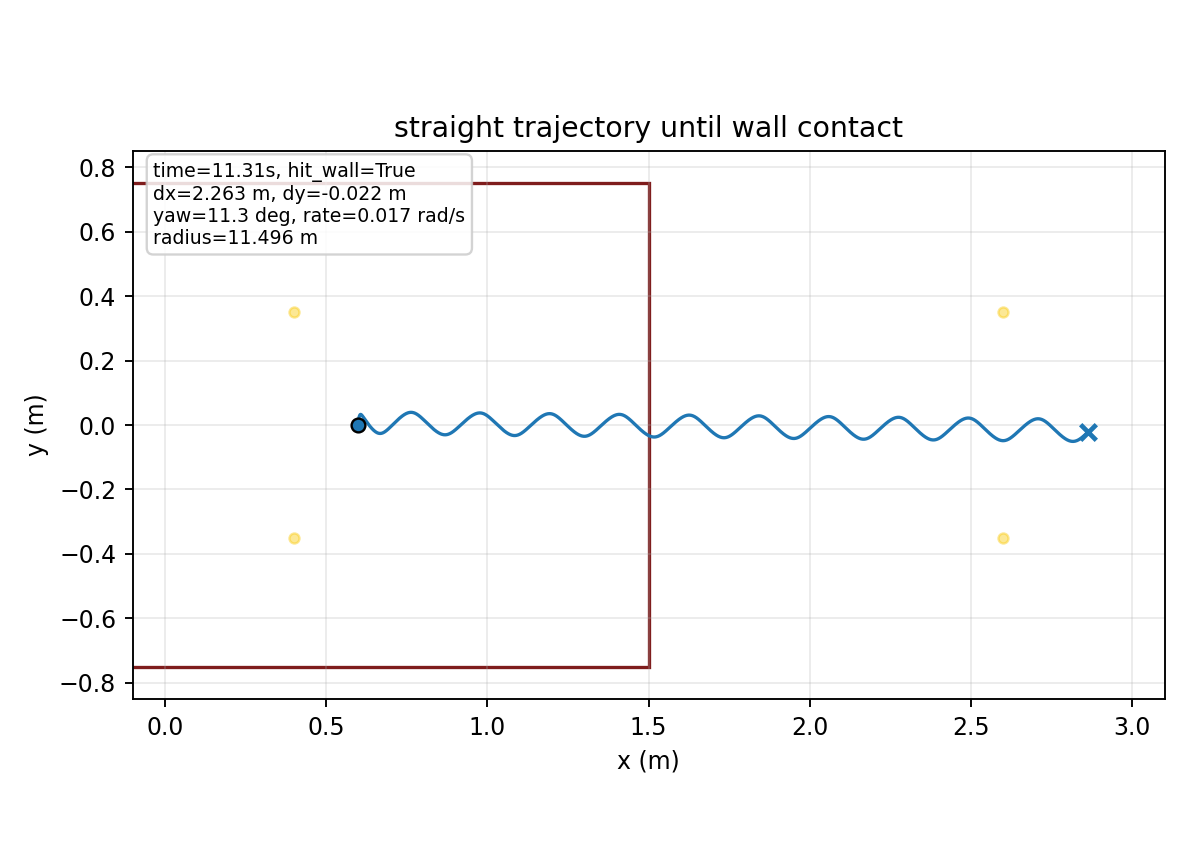

Data behind this chart, as committed beside it:
time, x, y, yaw
1.000000000000000021e-03, 5.999999999388299088e-01, -3.989415011451669102e-06, 5.031615989137453826e-05
2.000000000000000042e-03, 5.999999987061441775e-01, -1.590372745585710845e-05, 1.998405094572483715e-04
3.000000000000000062e-03, 5.999999939256488446e-01, -3.558800715647292279e-05, 4.466069914810064535e-04
4.000000000000000083e-03, 5.999999814974676937e-01, -6.289331509773399276e-05, 7.885464299747435221e-04
5.000000000000000104e-03, 5.999999558900225294e-01, -9.766250015708077825e-05, 1.223492768017080991e-03
6.000000000000000125e-03, 5.999999102745253721e-01, -1.397306145362042784e-04, 1.749189280016071914e-03
7.000000000000000146e-03, 5.999998366605200362e-01, -1.889253343226315884e-04, 2.363294748812647464e-03
8.000000000000000167e-03, 5.999997260355076634e-01, -2.450673848120032972e-04, 3.063389598561545076e-03
9.000000000000001055e-03, 5.999995685064578588e-01, -3.079709698952104446e-04, 3.846981975661745157e-03
1.000000000000000194e-02, 5.999993534437776388e-01, -3.774442051468485104e-04, 4.711513769957681452e-03
1.100000000000000283e-02, 5.999990696232824217e-01, -4.532895540440007309e-04, 5.654366567755825072e-03
1.200000000000000372e-02, 5.999987053662982905e-01, -5.353042669089536076e-04, 6.672867529814022376e-03
1.300000000000000461e-02, 5.999982486766131107e-01, -6.232808217303542619e-04, 7.764295187689486399e-03
1.400000000000000550e-02, 5.999976873732199012e-01, -7.170073661323939085e-04, 8.925885152112175008e-03
1.500000000000000638e-02, 5.999970092179064407e-01, -8.162681596979304288e-04, 1.015483572737633892e-02
1.600000000000000727e-02, 5.999962020480523739e-01, -9.208440171402099139e-04, 1.144831342287829477e-02
1.700000000000000816e-02, 5.999952538984252293e-01, -1.030512750110790243e-03, 1.280345835550141670e-02
1.800000000000000905e-02, 5.999941531168518916e-01, -1.145049607184700502e-03, 1.421738954727917552e-02
1.900000000000000994e-02, 5.999928884597945933e-01, -1.264227709632192997e-03, 1.568721010520779738e-02
2.000000000000001082e-02, 5.999914491906317426e-01, -1.387818484564540267e-03, 1.721001227914739640e-02
2.100000000000001171e-02, 5.999898251683131178e-01, -1.515592093372597482e-03, 1.878288239397008300e-02
2.200000000000001260e-02, 5.999880069276282146e-01, -1.647317854717889052e-03, 2.040290565162862502e-02
2.300000000000001349e-02, 5.999859857509211025e-01, -1.782764661200531009e-03, 2.206717079907625015e-02
2.400000000000001438e-02, 5.999837537311687452e-01, -1.921701388843788383e-03, 2.377277465823323180e-02
2.500000000000001527e-02, 5.999813038264184550e-01, -2.063897298552441750e-03, 2.551682651447080216e-02
2.600000000000001615e-02, 5.999786299056480976e-01, -2.209122428732335219e-03, 2.729645236036835204e-02
2.700000000000001704e-02, 5.999757267553458284e-01, -2.357147980296903089e-03, 2.910879899728787898e-02
2.800000000000001793e-02, 5.999725900979091531e-01, -2.507746690133205725e-03, 3.095103798991138272e-02
2.900000000000001882e-02, 5.999692165978154357e-01, -2.660693193800689471e-03, 3.282036945485604373e-02
3.000000000000001971e-02, 5.999656038964584770e-01, -2.815764374127338598e-03, 3.471402569923192488e-02
3.100000000000002059e-02, 5.999617506059661265e-01, -2.972739699576898431e-03, 3.662927470439712035e-02
3.200000000000002148e-02, 5.999576563003898855e-01, -3.131401549421430897e-03, 3.856342345202025401e-02
3.300000000000002237e-02, 5.999533214997627706e-01, -3.291535525500988157e-03, 4.051382109137424692e-02
3.400000000000002326e-02, 5.999487476475086067e-01, -3.452930750097060741e-03, 4.247786194711000718e-02
3.500000000000002415e-02, 5.999439370817164496e-01, -3.615380149509406227e-03, 4.445298836700355138e-02
3.600000000000002504e-02, 5.999388930008099363e-01, -3.778680723112548545e-03, 4.643669340823699393e-02
3.700000000000002592e-02, 5.999336194241684517e-01, -3.942633797404504481e-03, 4.842652336311389916e-02
3.800000000000002681e-02, 5.999281211482624387e-01, -4.107045264793607320e-03, 5.042008012702119124e-02
3.900000000000002770e-02, 5.999224036988762832e-01, -4.271725806797854741e-03, 5.241502340815180905e-02
4.000000000000002859e-02, 5.999164732799813216e-01, -4.436491101656114822e-03, 5.440907277980969181e-02
4.100000000000002948e-02, 5.999103367198254100e-01, -4.601162016229509710e-03, 5.640000957665960296e-02
4.200000000000003036e-02, 5.999040014147916100e-01, -4.765564782143183464e-03, 5.838567863654212098e-02
4.300000000000003125e-02, 5.998974752715688918e-01, -4.929531156171451656e-03, 6.036398988971704987e-02
4.400000000000003214e-02, 5.998907666481568812e-01, -5.092898564916403803e-03, 6.233291979762613233e-02
4.500000000000003303e-02, 5.998838842942103566e-01, -5.255510233877491721e-03, 6.429051264347773742e-02
4.600000000000003392e-02, 5.998768372912010038e-01, -5.417215301053934784e-03, 6.623488167715171904e-02
4.700000000000003481e-02, 5.998696349928520632e-01, -5.577868915264350136e-03, 6.816421011710206701e-02
4.800000000000003569e-02, 5.998622869662695312e-01, -5.737332319407761894e-03, 7.007675201209807858e-02
4.900000000000003658e-02, 5.998548029341669308e-01, -5.895472918928501560e-03, 7.197083296579216694e-02
5.000000000000003747e-02, 5.998471927205006882e-01, -6.052164302743301416e-03, 7.384485078393195068e-02
5.100000000000003836e-02, 5.998394662132899846e-01, -6.207286011389756553e-03, 7.569727662792652412e-02
5.200000000000003925e-02, 5.998316333283097990e-01, -6.360723361936937437e-03, 7.752665612572956499e-02
5.300000000000004013e-02, 5.998237039724907405e-01, -6.512367323585510626e-03, 7.933160970656551181e-02
5.400000000000004102e-02, 5.998156880000681257e-01, -6.662114560363030513e-03, 8.111083273341559985e-02
5.500000000000004191e-02, 5.998075951730413857e-01, -6.809867426940452440e-03, 8.286309550932526025e-02
5.600000000000004280e-02, 5.997994351240582001e-01, -6.955533956811976726e-03, 8.458724316123948650e-02
5.700000000000004369e-02, 5.997912173217873066e-01, -7.099027843132432736e-03, 8.628219540516554598e-02
5.800000000000004458e-02, 5.997829510388207330e-01, -7.240268412431416500e-03, 8.794694619653924128e-02
5.900000000000004546e-02, 5.997746453221297624e-01, -7.379180591412459744e-03, 8.958056326973198868e-02
6.000000000000004635e-02, 5.997663089660728586e-01, -7.515694867034183879e-03, 9.118218757068162483e-02
... 11,249 more rows
